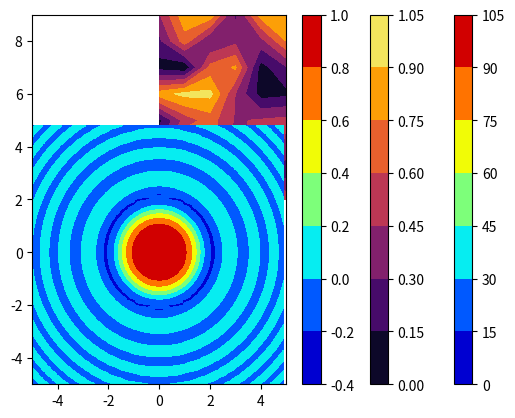

Here is the Python script that generated this plot:
# -*- coding: utf-8 -*-
"""
Created on Sat Dec 19 16:38:18 2020

[redacted]
"""

# The numpy.meshgrid function is used to create a rectangular grid out of two given 
# one-dimensional arrays representing the Cartesian indexing or Matrix indexing.
# then we can use contour to draw the plot with different darkness of color to represent
# the different function values

# It is popular to use as tool to draw boundary in ML

# Example 1
import matplotlib.pyplot as plt
import numpy as np
x = [0, 1, 2, 3, 4, 5]
y = [2, 3, 4, 5, 6, 7, 8,9]
xx, yy = np.meshgrid(x, y)
# after using meshgrid, we get 8*6 matrics, where 8 is the number of y row, 6 is the number
# of column of x, y is the same.
# after doing this we can get every grid point of a given range to help us to draw plot to show the different areas by different color
ellipse = xx * 2 + yy**2
plt.contourf(x, y, ellipse, cmap = 'jet') # we assign one function to draw plot
plt.colorbar()  # show the color bar
plt.show() 


# Example 2
random_data = np.random.random((8, 6)) 
plt.contourf(x, y, random_data, cmap = 'inferno')   # we generate random data and plot it
plt.colorbar() 
plt.show() 


# Example 3
x = np.arange(-5, 5, 0.1)  # range from -5 to 5 with step 0.1
y = np.arange(-5, 5, 0.2)
# here we have 100 x and 50 y in 1D array
xx, yy = np.meshgrid(x, y)
# after meshgrid them, we get xx 
z = np.sin(xx**2 + yy**2) / (xx**2 + yy**2)
h = plt.contourf(x,y,z, cmap = 'jet')
plt.colorbar() 
plt.show()

# this code is modified from https://www.geeksforgeeks.org/numpy-meshgrid-function/